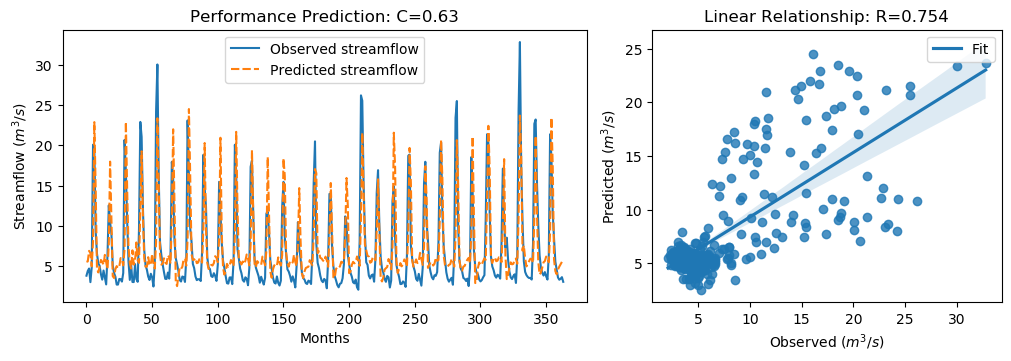

The table this chart was drawn from, first rows:
y_true, y_pred, y_true_scaled, y_pred_scaled
3.83, 5.547, -0.5361, -0.2919
4.42, 5.604, -0.4522, -0.2839
4.72, 6.909, -0.4096, -0.09833
3.03, 6.628, -0.6499, -0.1383
4.87, 4.991, -0.3883, -0.3711
20.07, 8.104, 1.773, 0.07147
19.62, 22.87, 1.709, 2.171
9.33, 14.73, 0.2458, 1.013
6.56, 4.701, -0.148, -0.4123
5.37, 4.232, -0.3172, -0.479
5.07, 4.942, -0.3598, -0.378
4.02, 5.781, -0.5091, -0.2587
3.34, 5.556, -0.6058, -0.2907
4.47, 5.181, -0.4451, -0.3441
3.61, 6.408, -0.5674, -0.1696
2.75, 5.503, -0.6897, -0.2982
6.28, 4.632, -0.1878, -0.4221
12.55, 7.809, 0.7036, 0.02953
10.44, 17.97, 0.4036, 1.474
9.01, 10.86, 0.2003, 0.463
5.12, 3.775, -0.3527, -0.5439
4.16, 3.549, -0.4892, -0.5761
3.72, 4.637, -0.5518, -0.4213
2.73, 5.018, -0.6925, -0.3672
2.73, 4.777, -0.6925, -0.4015
3.43, 4.978, -0.593, -0.3728
3.4, 6.011, -0.5972, -0.226
3.1, 5.809, -0.6399, -0.2547
4.17, 5.111, -0.4878, -0.354
20.66, 7.1, 1.857, -0.07127
16.78, 22.89, 1.305, 2.174
10.67, 14.46, 0.4363, 0.9746
5.59, 7.403, -0.2859, -0.02813
3.31, 5.377, -0.61, -0.3161
5.26, 4.721, -0.3328, -0.4094
3.05, 6.973, -0.647, -0.08933
3.04, 5.21, -0.6484, -0.3399
5.26, 5.684, -0.3328, -0.2726
3.41, 7.947, -0.5958, 0.04926
3.07, 5.748, -0.6442, -0.2635
9.62, 5.421, 0.2871, -0.31
22.89, 11.99, 2.174, 0.624
21.04, 19.25, 1.911, 1.656
12.14, 11.18, 0.6453, 0.5089
7.0, 5.994, -0.08543, -0.2285
5.08, 4.931, -0.3584, -0.3796
4.58, 4.949, -0.4295, -0.377
3.72, 6.123, -0.5518, -0.2102
3.3, 5.235, -0.6115, -0.3363
4.07, 5.134, -0.502, -0.3507
3.64, 6.526, -0.5631, -0.1529
2.49, 5.388, -0.7266, -0.3146
5.3, 4.719, -0.3271, -0.4098
24.2, 8.045, 2.36, 0.06309
30.01, 23.34, 3.186, 2.238
16.39, 15.31, 1.25, 1.095
8.01, 6.477, 0.05817, -0.1598
6.41, 5.199, -0.1693, -0.3415
5.24, 5.352, -0.3357, -0.3197
4.29, 5.985, -0.4707, -0.2297
... 304 more rows
